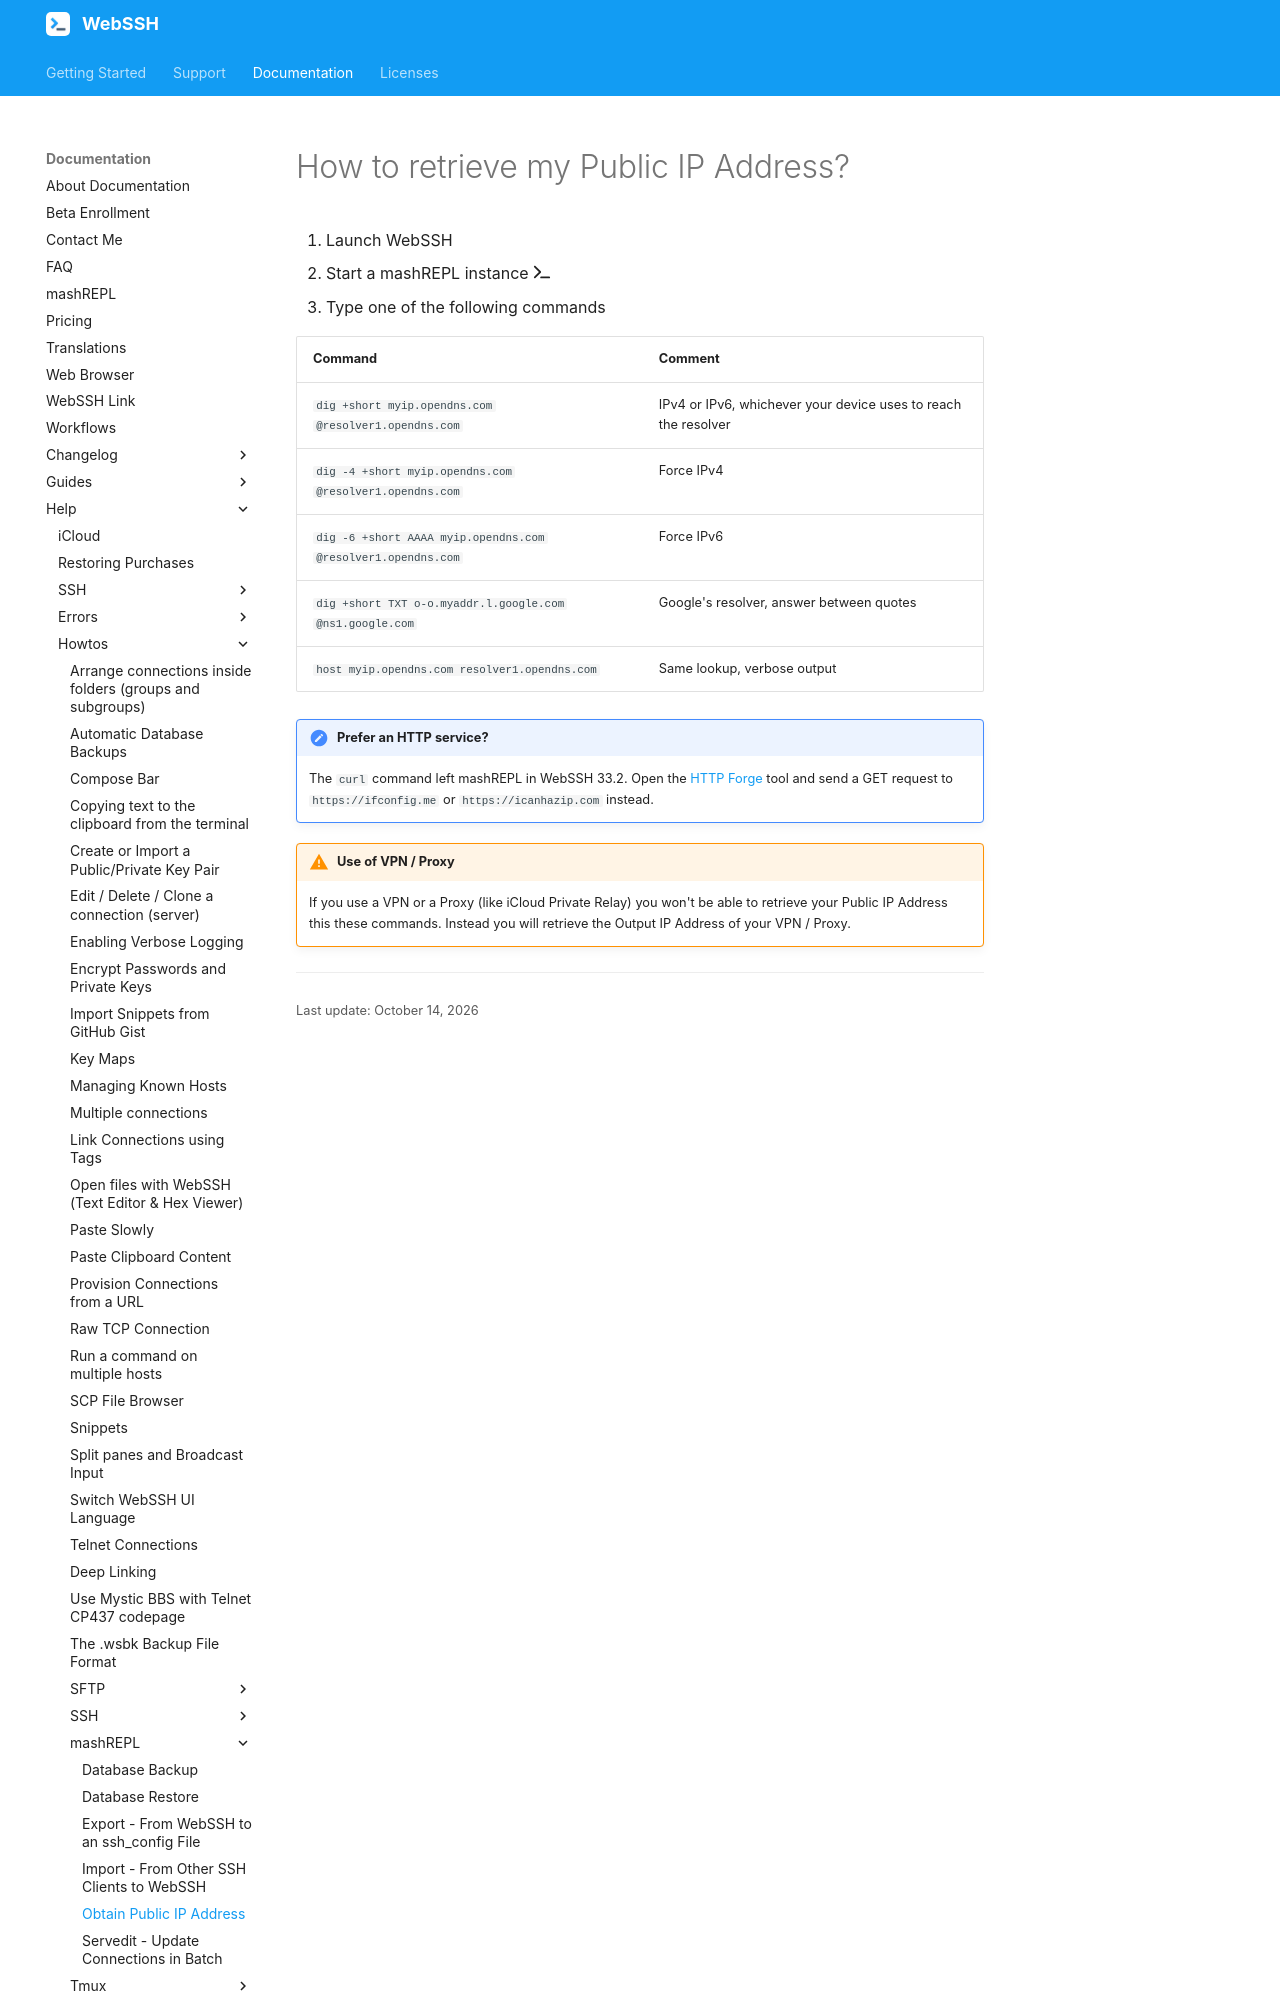

repository: isontheline/pro.webssh.net · page: documentation/help/howtos/mashREPL/obtain-public-ip-address/index.html · generator: mkdocs

---
title: Obtain Public IP Address
---

# How to retrieve my Public IP Address?
1. Launch WebSSH
2. Start a mashREPL instance :fontawesome-solid-terminal:
3. Type one of the following commands

| Command | Comment |
| --- | --- |
| `dig +short myip.opendns.com @resolver1.opendns.com` | IPv4 or IPv6, whichever your device uses to reach the resolver |
| `dig -4 +short myip.opendns.com @resolver1.opendns.com` | Force IPv4 |
| `dig -6 +short AAAA myip.opendns.com @resolver1.opendns.com` | Force IPv6 |
| `dig +short TXT o-o.myaddr.l.google.com @ns1.google.com` | Google's resolver, answer between quotes |
| `host myip.opendns.com resolver1.opendns.com` | Same lookup, verbose output |

!!! note "Prefer an HTTP service?"
    The `curl` command left mashREPL in WebSSH 33.2. Open the [HTTP Forge](/documentation/tools/#http-forge) tool and send a GET request to `https://ifconfig.me` or `https://icanhazip.com` instead.
